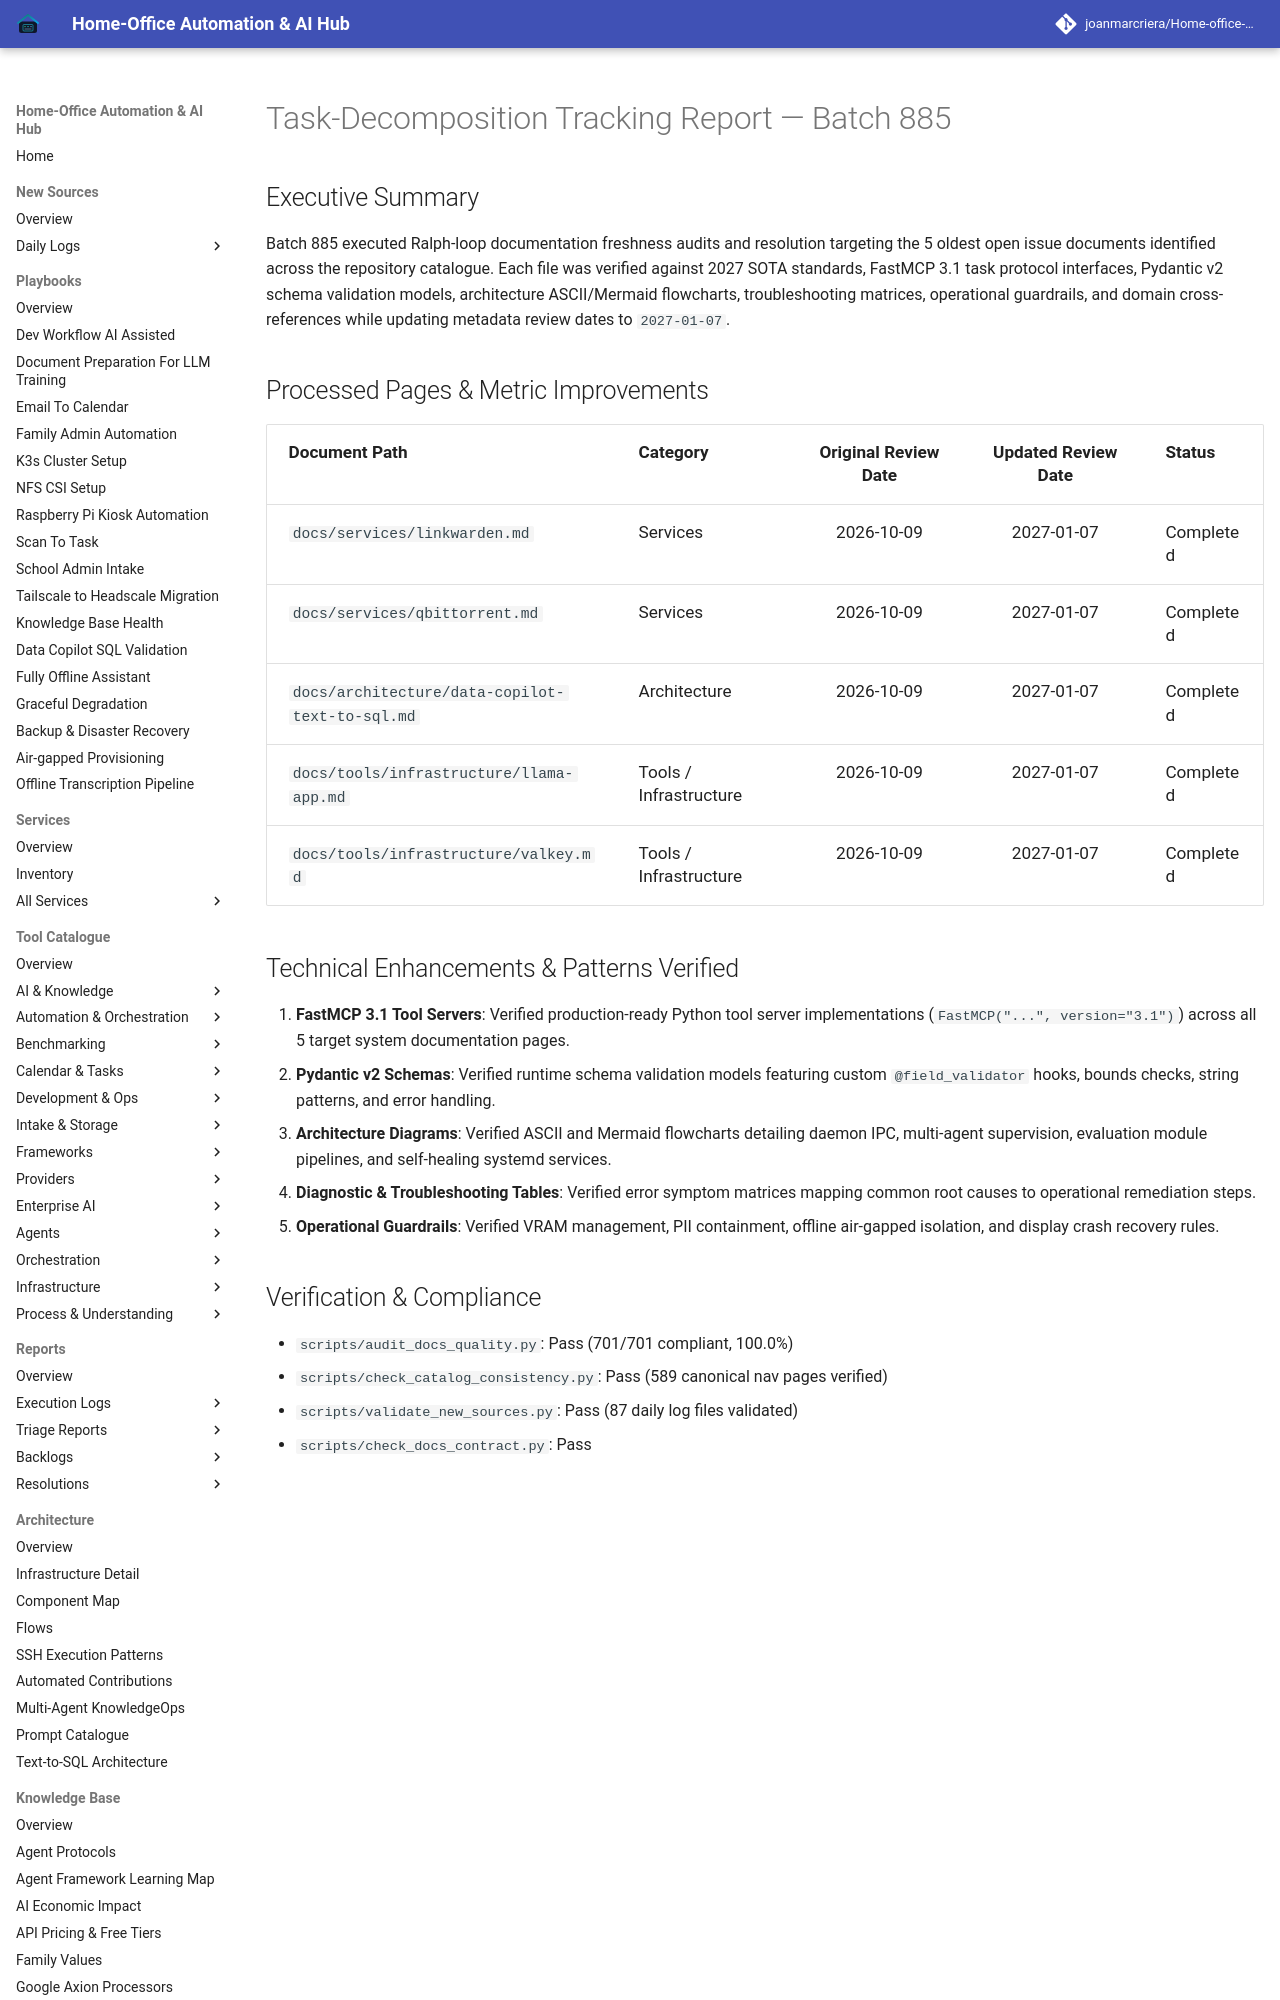

repository: joanmarcriera/Home-office-automations · page: reports/task-decomposition-batch-885/index.html · generator: mkdocs

# Task-Decomposition Tracking Report — Batch 885

## Executive Summary
Batch 885 executed Ralph-loop documentation freshness audits and resolution targeting the 5 oldest open issue documents identified across the repository catalogue. Each file was verified against 2027 SOTA standards, FastMCP 3.1 task protocol interfaces, Pydantic v2 schema validation models, architecture ASCII/Mermaid flowcharts, troubleshooting matrices, operational guardrails, and domain cross-references while updating metadata review dates to `2027-01-07`.

## Processed Pages & Metric Improvements

| Document Path | Category | Original Review Date | Updated Review Date | Status |
| :--- | :--- | :---: | :---: | :--- |
| `docs/services/linkwarden.md` | Services | 2026-10-09 | 2027-01-07 | Completed |
| `docs/services/qbittorrent.md` | Services | 2026-10-09 | 2027-01-07 | Completed |
| `docs/architecture/data-copilot-text-to-sql.md` | Architecture | 2026-10-09 | 2027-01-07 | Completed |
| `docs/tools/infrastructure/llama-app.md` | Tools / Infrastructure | 2026-10-09 | 2027-01-07 | Completed |
| `docs/tools/infrastructure/valkey.md` | Tools / Infrastructure | 2026-10-09 | 2027-01-07 | Completed |
